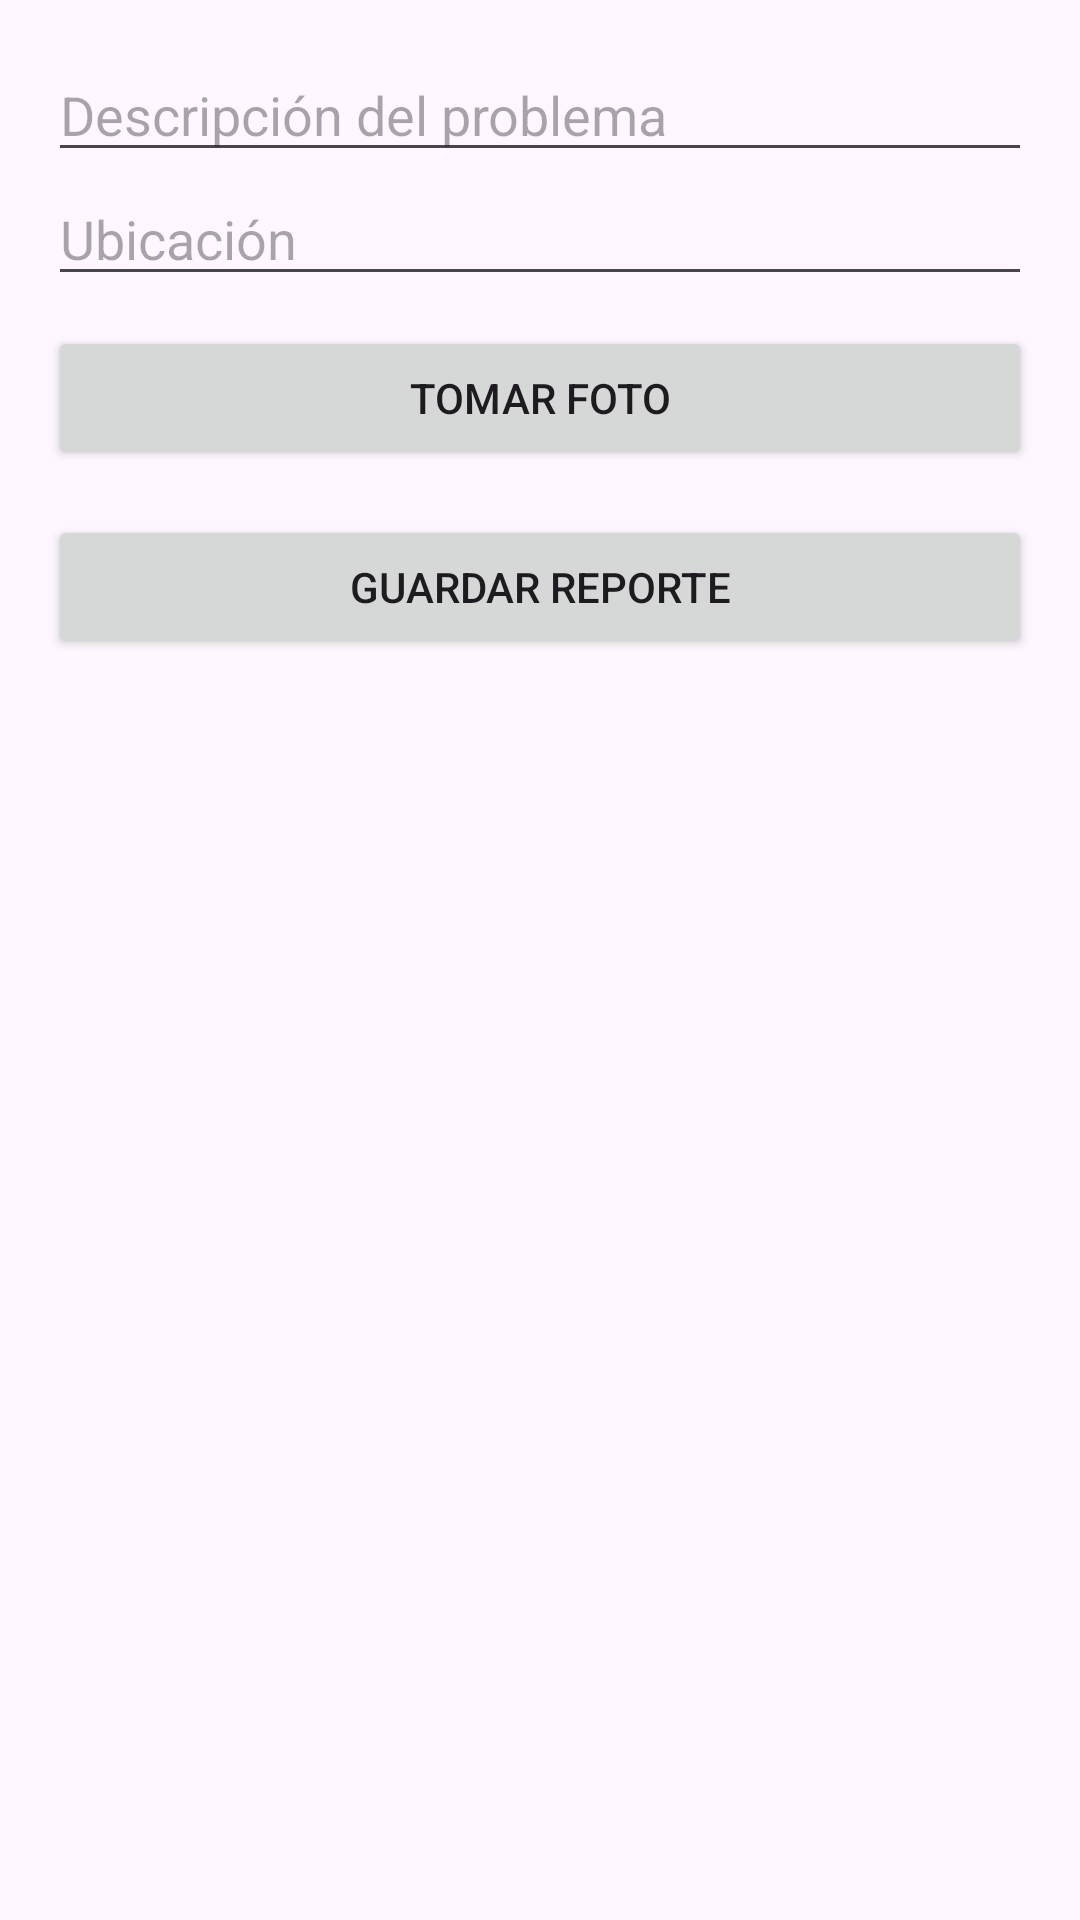

Android layout source for this screen:
<!-- AndroidManifest.xml: application theme Theme.Ecociudad -->
<!-- res/layout/fragment_nuevo_reporte.xml -->
<ScrollView xmlns:android="http://schemas.android.com/apk/res/android"
    android:padding="16dp"
    android:layout_width="match_parent"
    android:layout_height="match_parent">

    <LinearLayout
        android:orientation="vertical"
        android:layout_width="match_parent"
        android:layout_height="wrap_content">

        <EditText
            android:id="@+id/txtDescripcion"
            android:layout_width="match_parent"
            android:layout_height="wrap_content"
            android:hint="Descripción del problema" />

        <EditText
            android:id="@+id/txtUbicacion"
            android:layout_width="match_parent"
            android:layout_height="wrap_content"
            android:hint="Ubicación" />

        <Button
            android:id="@+id/btnFoto"
            android:text="Tomar Foto"
            android:layout_width="match_parent"
            android:layout_height="wrap_content"
            android:layout_marginTop="10dp"/>

        <Button
            android:id="@+id/btnGuardar"
            android:text="Guardar Reporte"
            android:layout_width="match_parent"
            android:layout_height="wrap_content"
            android:layout_marginTop="15dp"/>

    </LinearLayout>
</ScrollView>
<!-- resources referenced by this layout -->
<resources>
  <style name="Theme.Ecociudad" parent="Base.Theme.Ecociudad" />
  <style name="Base.Theme.Ecociudad" parent="Theme.Material3.DayNight.NoActionBar">
          
          
      </style>
</resources>
